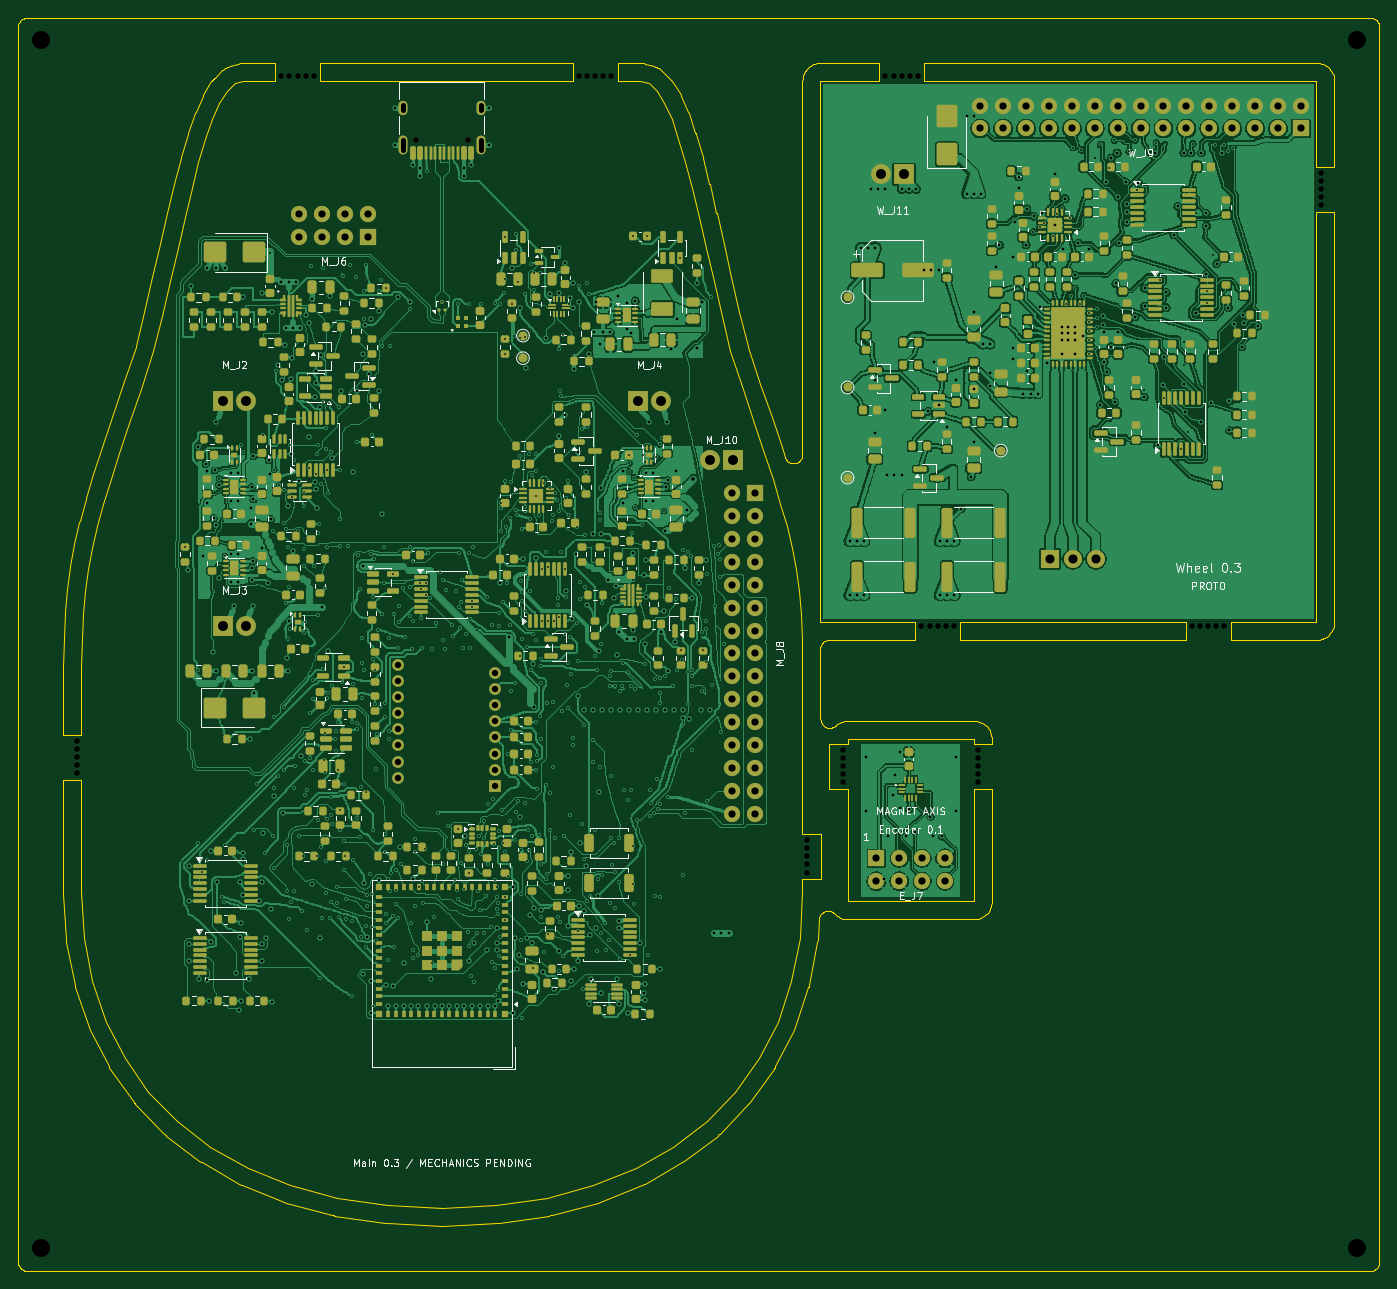
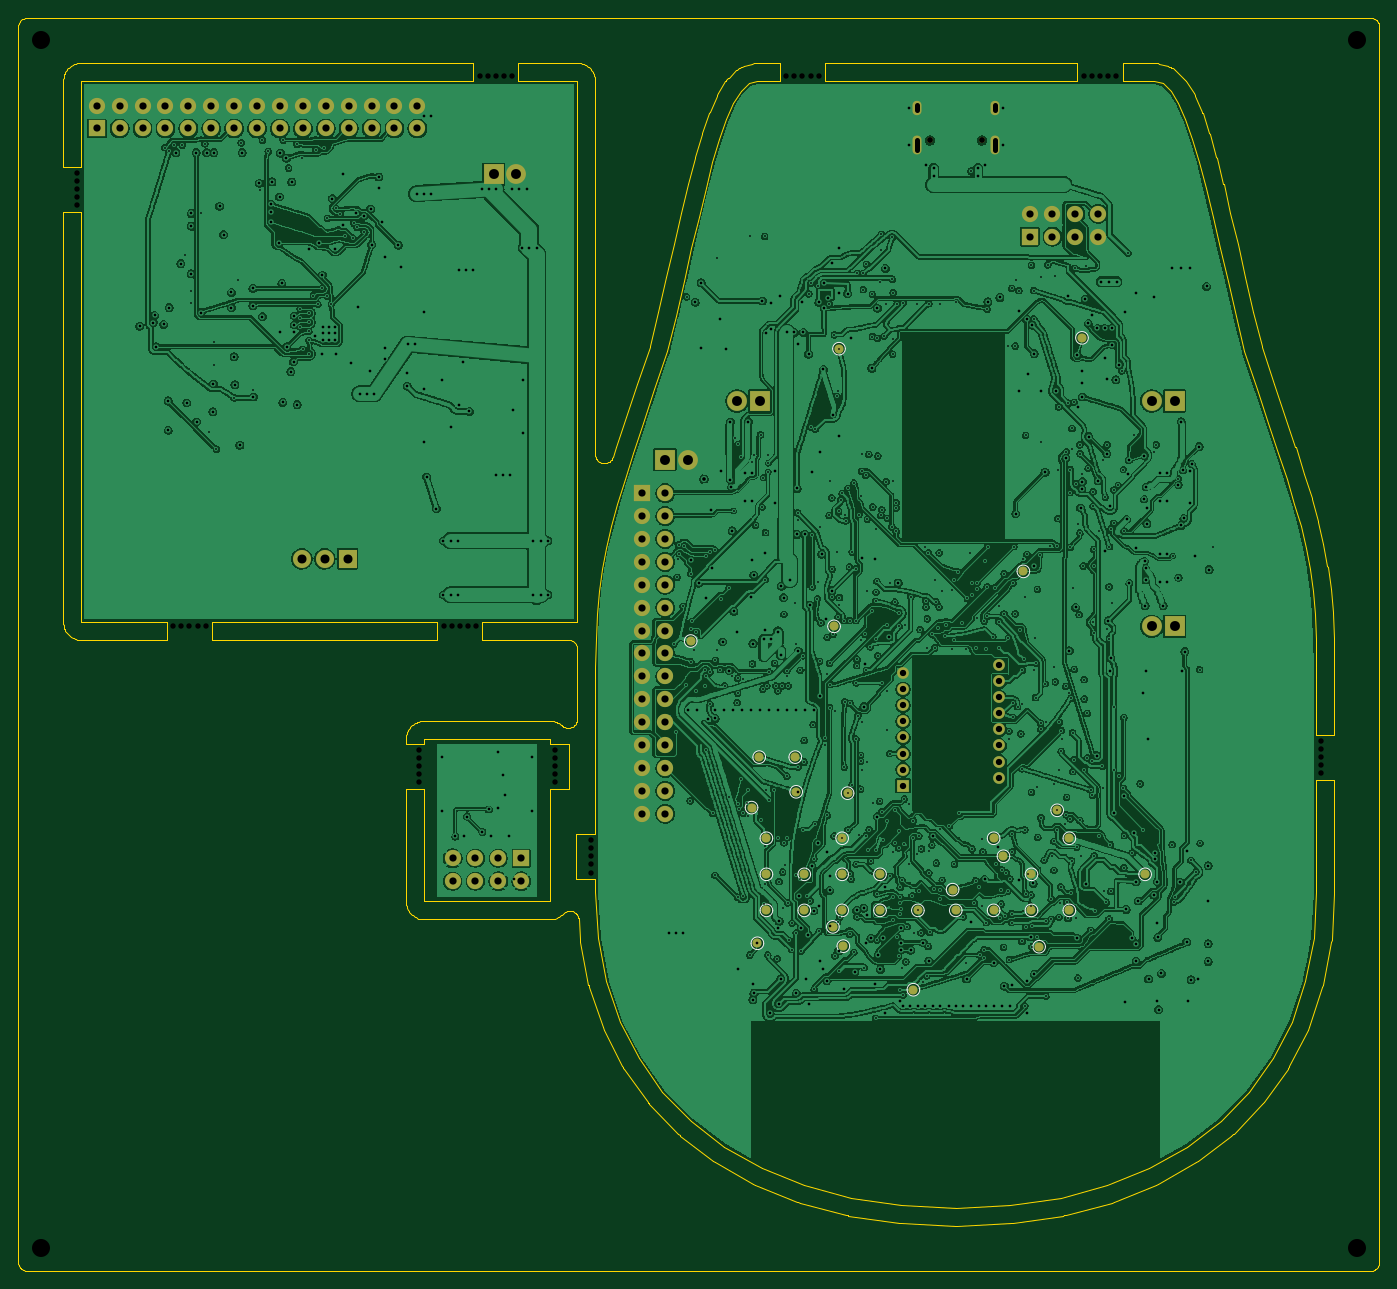
Circuit board: 9 layer files. Board 151.0 x 139.0 mm.
- bottom_copper: Panel-B_Cu.gbl (1516622 bytes)
- bottom_mask: Panel-B_Mask.gbs (5754 bytes)
- bottom_silk: Panel-B_Silkscreen.gbo (6837 bytes)
- outline: Panel-Edge_Cuts.gm1 (38740 bytes)
- top_copper: Panel-F_Cu.gtl (1232731 bytes)
- top_mask: Panel-F_Mask.gts (44998 bytes)
- top_silk: Panel-F_Silkscreen.gto (88503 bytes)
- drill: Panel-NPTH.drl (1207 bytes)
- drill: Panel-PTH.drl (18334 bytes)

=== bottom_copper: Panel-B_Cu.gbl (1516622 bytes, source omitted) ===
=== bottom_mask: Panel-B_Mask.gbs ===
%TF.GenerationSoftware,KiCad,Pcbnew,10.0.6*%
%TF.CreationDate,2026-09-12T15:14:29+02:00*%
%TF.ProjectId,Panel,50616e65-6c2e-46b6-9963-61645f706362,rev?*%
%TF.SameCoordinates,Original*%
%TF.FileFunction,Soldermask,Bot*%
%TF.FilePolarity,Negative*%
%FSLAX46Y46*%
G04 Gerber Fmt 4.6, Leading zero omitted, Abs format (unit mm)*
G04 Created by KiCad (PCBNEW 10.0.6) date 2026-09-12 15:14:29*
%MOMM*%
%LPD*%
G01*
G04 APERTURE LIST*
%ADD10C,0.650000*%
%ADD11O,1.000000X2.100000*%
%ADD12O,1.000000X1.600000*%
%ADD13R,2.000000X2.000000*%
%ADD14C,2.000000*%
%ADD15R,1.300000X1.300000*%
%ADD16C,1.300000*%
%ADD17R,2.200000X2.200000*%
%ADD18C,2.200000*%
%ADD19R,1.800000X1.800000*%
%ADD20C,1.800000*%
%ADD21C,1.000000*%
G04 APERTURE END LIST*
D10*
%TO.C,M_J1*%
X49890000Y-13600000D03*
X44110000Y-13600000D03*
D11*
X51320000Y-14130000D03*
D12*
X51320000Y-9950000D03*
D11*
X42680000Y-14130000D03*
D12*
X42680000Y-9950000D03*
%TD*%
D13*
%TO.C,W_J5*%
X114460000Y-60000000D03*
D14*
X117000000Y-60000000D03*
X119540000Y-60000000D03*
%TD*%
D15*
%TO.C,M_U35*%
X52850000Y-85160000D03*
D16*
X52850000Y-83380000D03*
X52850000Y-81600000D03*
X52850000Y-79820000D03*
X52850000Y-78040000D03*
X52850000Y-76260000D03*
X52850000Y-74480000D03*
X52850000Y-72700000D03*
X42150000Y-71810000D03*
X42150000Y-73590000D03*
X42150000Y-75370000D03*
X42150000Y-77150000D03*
X42150000Y-78930000D03*
X42150000Y-80710000D03*
X42150000Y-82490000D03*
X42150000Y-84270000D03*
%TD*%
D17*
%TO.C,M_J4*%
X68730000Y-42500000D03*
D18*
X71270000Y-42500000D03*
%TD*%
D17*
%TO.C,M_J3*%
X22730000Y-67500000D03*
D18*
X25270000Y-67500000D03*
%TD*%
D17*
%TO.C,M_J10*%
X79270000Y-49000000D03*
D18*
X76730000Y-49000000D03*
%TD*%
D17*
%TO.C,M_J2*%
X22730000Y-42500000D03*
D18*
X25270000Y-42500000D03*
%TD*%
D17*
%TO.C,W_J11*%
X98270000Y-17350000D03*
D18*
X95730000Y-17350000D03*
%TD*%
D19*
%TO.C,M_J6*%
X38810000Y-24270000D03*
D20*
X38810000Y-21730000D03*
X36270000Y-24270000D03*
X36270000Y-21730000D03*
X33730000Y-24270000D03*
X33730000Y-21730000D03*
X31190000Y-24270000D03*
X31190000Y-21730000D03*
%TD*%
D19*
%TO.C,E_J7*%
X95190000Y-93230000D03*
D20*
X95190000Y-95770000D03*
X97730000Y-93230000D03*
X97730000Y-95770000D03*
X100270000Y-93230000D03*
X100270000Y-95770000D03*
X102810000Y-93230000D03*
X102810000Y-95770000D03*
%TD*%
D19*
%TO.C,M_J8*%
X81770000Y-52720000D03*
D20*
X79230000Y-52720000D03*
X81770000Y-55260000D03*
X79230000Y-55260000D03*
X81770000Y-57800000D03*
X79230000Y-57800000D03*
X81770000Y-60340000D03*
X79230000Y-60340000D03*
X81770000Y-62880000D03*
X79230000Y-62880000D03*
X81770000Y-65420000D03*
X79230000Y-65420000D03*
X81770000Y-67960000D03*
X79230000Y-67960000D03*
X81770000Y-70500000D03*
X79230000Y-70500000D03*
X81770000Y-73040000D03*
X79230000Y-73040000D03*
X81770000Y-75580000D03*
X79230000Y-75580000D03*
X81770000Y-78120000D03*
X79230000Y-78120000D03*
X81770000Y-80660000D03*
X79230000Y-80660000D03*
X81770000Y-83200000D03*
X79230000Y-83200000D03*
X81770000Y-85740000D03*
X79230000Y-85740000D03*
X81770000Y-88280000D03*
X79230000Y-88280000D03*
%TD*%
D19*
%TO.C,W_J9*%
X142280000Y-12270000D03*
D20*
X142280000Y-9730000D03*
X139740000Y-12270000D03*
X139740000Y-9730000D03*
X137200000Y-12270000D03*
X137200000Y-9730000D03*
X134660000Y-12270000D03*
X134660000Y-9730000D03*
X132120000Y-12270000D03*
X132120000Y-9730000D03*
X129580000Y-12270000D03*
X129580000Y-9730000D03*
X127040000Y-12270000D03*
X127040000Y-9730000D03*
X124500000Y-12270000D03*
X124500000Y-9730000D03*
X121960000Y-12270000D03*
X121960000Y-9730000D03*
X119420000Y-12270000D03*
X119420000Y-9730000D03*
X116880000Y-12270000D03*
X116880000Y-9730000D03*
X114340000Y-12270000D03*
X114340000Y-9730000D03*
X111800000Y-12270000D03*
X111800000Y-9730000D03*
X109260000Y-12270000D03*
X109260000Y-9730000D03*
X106720000Y-12270000D03*
X106720000Y-9730000D03*
%TD*%
D21*
%TO.C,M_TP3*%
X34400000Y-91000000D03*
%TD*%
%TO.C,M_TP43*%
X60500000Y-67500000D03*
%TD*%
%TO.C,M_TP7*%
X51700000Y-107800000D03*
%TD*%
%TO.C,M_TP11*%
X68000000Y-91000000D03*
%TD*%
%TO.C,M_TP17*%
X64700000Y-85850000D03*
%TD*%
%TO.C,M_TP26*%
X38600000Y-99000000D03*
%TD*%
%TO.C,M_TP20*%
X59600000Y-95000000D03*
%TD*%
%TO.C,M_TP24*%
X39500000Y-61400000D03*
%TD*%
%TO.C,M_TP8*%
X59469700Y-102969700D03*
%TD*%
%TO.C,M_TP29*%
X51200000Y-99000000D03*
%TD*%
%TO.C,M_TP22*%
X68000000Y-95000000D03*
%TD*%
%TO.C,M_TP14*%
X33000000Y-35500000D03*
%TD*%
%TO.C,M_TP1*%
X76400000Y-69125000D03*
%TD*%
%TO.C,M_TP12*%
X26000000Y-95000000D03*
%TD*%
%TO.C,M_TP13*%
X60630300Y-100830300D03*
%TD*%
%TO.C,M_TP40*%
X68800000Y-82000000D03*
%TD*%
%TO.C,M_TP31*%
X59600000Y-99000000D03*
%TD*%
%TO.C,M_TP33*%
X68000000Y-99000000D03*
%TD*%
%TO.C,M_TP21*%
X63800000Y-95000000D03*
%TD*%
%TO.C,M_TP2*%
X69650000Y-87600000D03*
%TD*%
%TO.C,M_TP28*%
X47000000Y-99000000D03*
%TD*%
%TO.C,M_TP23*%
X41708300Y-93000000D03*
%TD*%
%TO.C,M_TP41*%
X64800000Y-82000000D03*
%TD*%
%TO.C,M_TP27*%
X42800000Y-99000000D03*
%TD*%
%TO.C,M_TP30*%
X55400000Y-99000000D03*
%TD*%
%TO.C,M_TP16*%
X35750000Y-87900000D03*
%TD*%
%TO.C,M_TP9*%
X59600000Y-91000000D03*
%TD*%
%TO.C,M_TP19*%
X55400000Y-95000000D03*
%TD*%
%TO.C,M_TP4*%
X37755300Y-103030300D03*
%TD*%
%TO.C,M_TP15*%
X38600000Y-95000000D03*
%TD*%
%TO.C,M_TP10*%
X59950000Y-36700000D03*
%TD*%
%TO.C,M_TP18*%
X47350000Y-96700000D03*
%TD*%
%TO.C,M_TP42*%
X59000000Y-86000000D03*
%TD*%
%TO.C,M_TP6*%
X69000000Y-102650000D03*
%TD*%
%TO.C,M_TP32*%
X63800000Y-99000000D03*
%TD*%
%TO.C,M_TP25*%
X34400000Y-99000000D03*
%TD*%
%TO.C,M_TP5*%
X42800000Y-91000000D03*
%TD*%
M02*

=== bottom_silk: Panel-B_Silkscreen.gbo (6837 bytes, source omitted) ===
=== outline: Panel-Edge_Cuts.gm1 (38740 bytes, source omitted) ===
=== top_copper: Panel-F_Cu.gtl (1232731 bytes, source omitted) ===
=== top_mask: Panel-F_Mask.gts (44998 bytes, source omitted) ===
=== top_silk: Panel-F_Silkscreen.gto (88503 bytes, source omitted) ===
=== drill: Panel-NPTH.drl ===
M48
; DRILL file KiCad 10.0.6 date 2026-09-12T15:14:30
; FORMAT={-:-/ absolute / metric / decimal}
; #@! TF.CreationDate,2026-09-12T15:14:30+02:00
; #@! TF.GenerationSoftware,Kicad,Pcbnew,10.0.6
; #@! TF.FileFunction,NonPlated,1,4,NPTH
FMAT,2
METRIC
; #@! TA.AperFunction,NonPlated,NPTH,ComponentDrill
T1C0.600
; #@! TA.AperFunction,NonPlated,NPTH,ComponentDrill
T2C0.650
; #@! TA.AperFunction,NonPlated,NPTH,ComponentDrill
T3C2.000
%
G90
G05
T1
X6.5Y-80.2
X6.5Y-81.1
X6.5Y-82.0
X6.5Y-82.9
X6.5Y-83.8
X29.2Y-6.5
X30.1Y-6.5
X31.0Y-6.5
X31.9Y-6.5
X32.8Y-6.5
X62.2Y-6.5
X63.1Y-6.5
X64.0Y-6.5
X64.9Y-6.5
X65.8Y-6.5
X87.5Y-91.2
X87.5Y-92.1
X87.5Y-93.0
X87.5Y-93.9
X87.5Y-94.8
X91.5Y-81.2
X91.5Y-82.1
X91.5Y-83.0
X91.5Y-83.9
X91.5Y-84.8
X96.2Y-6.5
X97.1Y-6.5
X98.0Y-6.5
X98.9Y-6.5
X99.8Y-6.5
X100.2Y-67.5
X101.1Y-67.5
X102.0Y-67.5
X102.9Y-67.5
X103.8Y-67.5
X106.5Y-81.2
X106.5Y-82.1
X106.5Y-83.0
X106.5Y-83.9
X106.5Y-84.8
X130.2Y-67.5
X131.1Y-67.5
X132.0Y-67.5
X132.9Y-67.5
X133.8Y-67.5
X144.5Y-17.2
X144.5Y-18.1
X144.5Y-19.0
X144.5Y-19.9
X144.5Y-20.8
T2
X44.11Y-13.6
X49.89Y-13.6
T3
X2.5Y-2.5
X2.5Y-136.5
X148.5Y-2.5
X148.5Y-136.5
M30

=== drill: Panel-PTH.drl (18334 bytes, source omitted) ===
